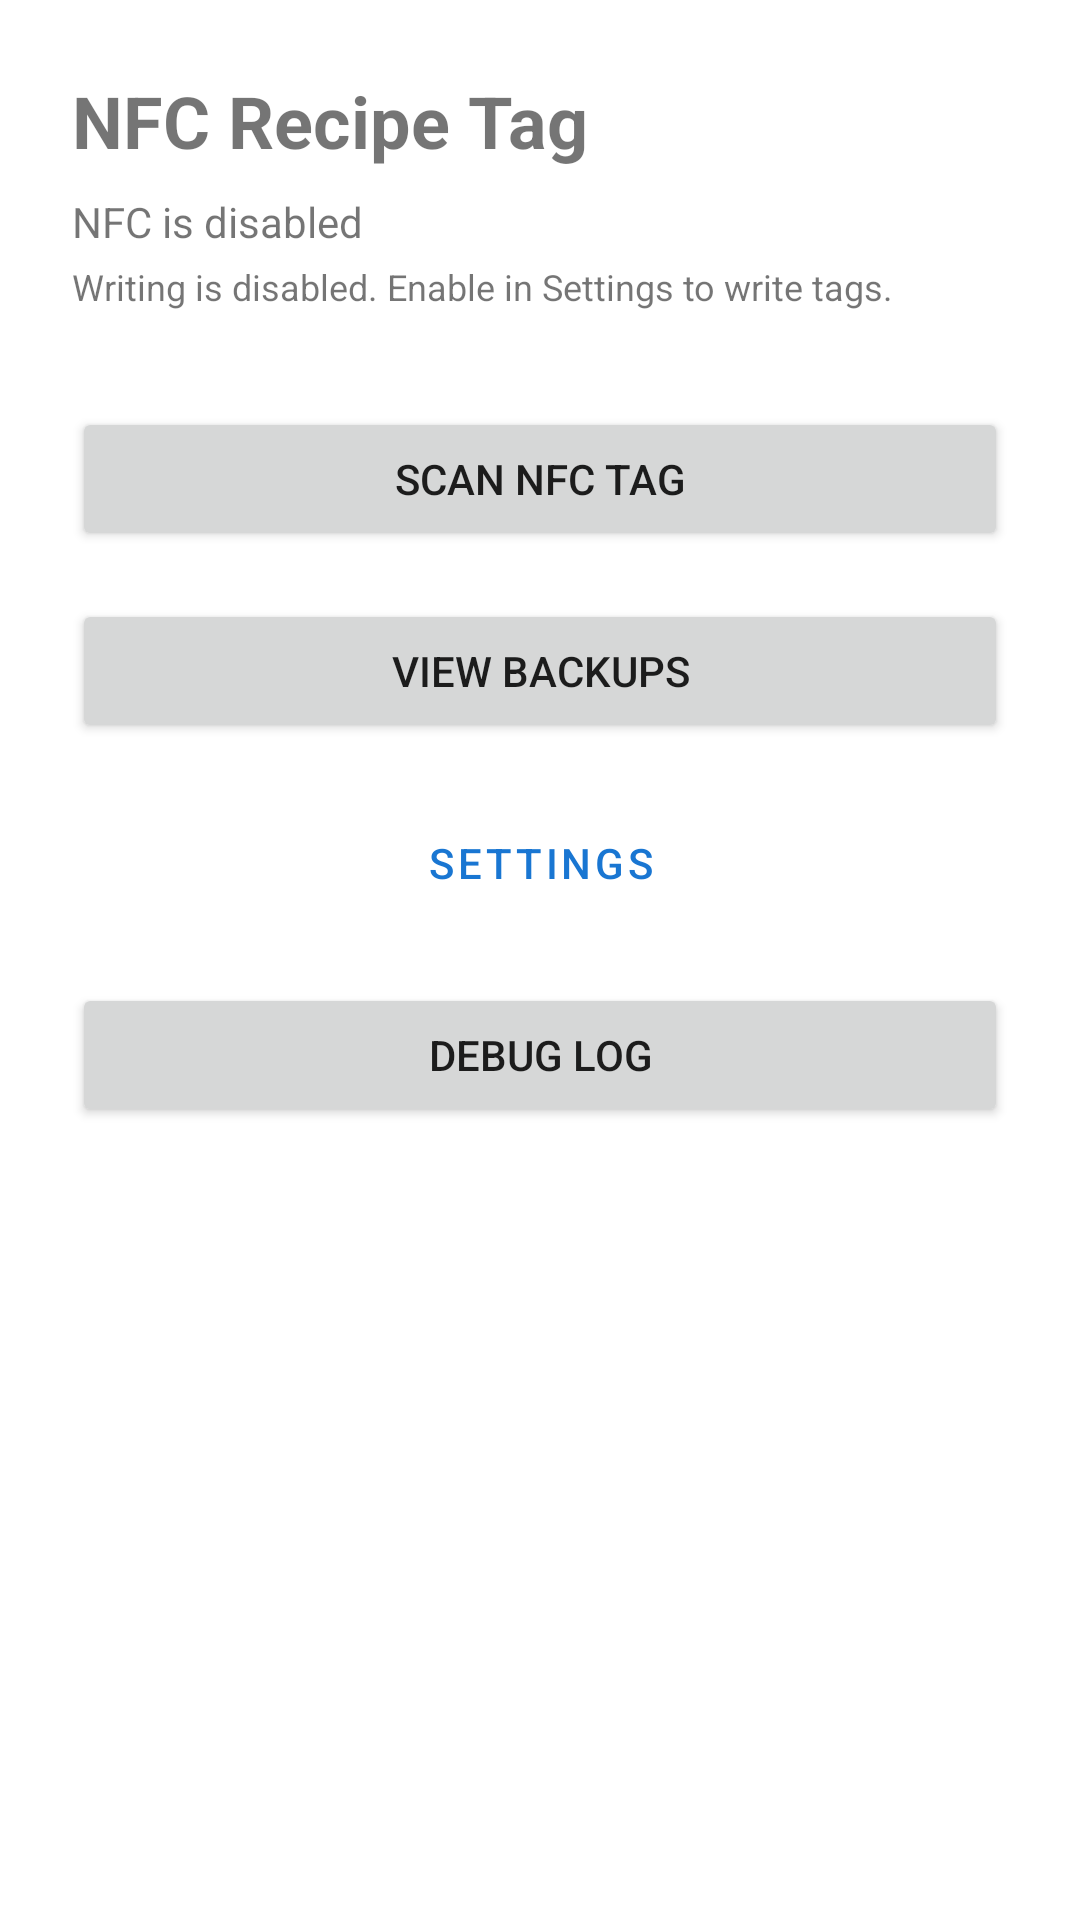

Write the Android layout XML for this screen, with the resource values it uses.
<!-- AndroidManifest.xml: activity theme Theme.NFCRecipeTag -->
<!-- res/layout/activity_main.xml -->
<?xml version="1.0" encoding="utf-8"?>
<androidx.constraintlayout.widget.ConstraintLayout
    xmlns:android="http://schemas.android.com/apk/res/android"
    xmlns:app="http://schemas.android.com/apk/res-auto"
    android:layout_width="match_parent"
    android:layout_height="match_parent"
    android:padding="24dp">

    <TextView
        android:id="@+id/title"
        android:layout_width="wrap_content"
        android:layout_height="wrap_content"
        android:text="@string/app_name"
        android:textSize="24sp"
        android:textStyle="bold"
        app:layout_constraintStart_toStartOf="parent"
        app:layout_constraintTop_toTopOf="parent" />

    <TextView
        android:id="@+id/nfc_status"
        android:layout_width="wrap_content"
        android:layout_height="wrap_content"
        android:layout_marginTop="8dp"
        android:text="@string/nfc_disabled"
        app:layout_constraintStart_toStartOf="parent"
        app:layout_constraintTop_toBottomOf="@id/title" />

    <TextView
        android:id="@+id/write_status"
        android:layout_width="wrap_content"
        android:layout_height="wrap_content"
        android:layout_marginTop="4dp"
        android:text="@string/write_disabled"
        android:textSize="12sp"
        app:layout_constraintStart_toStartOf="parent"
        app:layout_constraintTop_toBottomOf="@id/nfc_status" />

    <Button
        android:id="@+id/btn_scan"
        android:layout_width="match_parent"
        android:layout_height="wrap_content"
        android:layout_marginTop="32dp"
        android:text="@string/scan_tag"
        app:layout_constraintEnd_toEndOf="parent"
        app:layout_constraintStart_toStartOf="parent"
        app:layout_constraintTop_toBottomOf="@id/write_status" />

    <Button
        android:id="@+id/btn_backups"
        android:layout_width="match_parent"
        android:layout_height="wrap_content"
        android:layout_marginTop="16dp"
        android:text="@string/view_backups"
        app:layout_constraintEnd_toEndOf="parent"
        app:layout_constraintStart_toStartOf="parent"
        app:layout_constraintTop_toBottomOf="@id/btn_scan" />

    <Button
        android:id="@+id/btn_settings"
        android:layout_width="match_parent"
        android:layout_height="wrap_content"
        android:layout_marginTop="16dp"
        android:text="@string/settings"
        style="?attr/materialButtonOutlinedStyle"
        app:layout_constraintEnd_toEndOf="parent"
        app:layout_constraintStart_toStartOf="parent"
        app:layout_constraintTop_toBottomOf="@id/btn_backups" />

    <Button
        android:id="@+id/btn_debug_log"
        android:layout_width="match_parent"
        android:layout_height="wrap_content"
        android:layout_marginTop="16dp"
        android:text="Debug log"
        app:layout_constraintEnd_toEndOf="parent"
        app:layout_constraintStart_toStartOf="parent"
        app:layout_constraintTop_toBottomOf="@id/btn_settings" />

</androidx.constraintlayout.widget.ConstraintLayout>
<!-- resources referenced by this layout -->
<resources>
  <string name="app_name">NFC Recipe Tag</string>
  <string name="nfc_disabled">NFC is disabled</string>
  <string name="scan_tag">Scan NFC tag</string>
  <string name="settings">Settings</string>
  <string name="view_backups">View backups</string>
  <string name="write_disabled">Writing is disabled. Enable in Settings to write tags.</string>
  <style name="Theme.NFCRecipeTag" parent="Theme.MaterialComponents.Light.NoActionBar">
          <item name="android:statusBarColor">@color/primary_dark</item>
          <item name="android:navigationBarColor">@android:color/white</item>
          <item name="android:windowLightStatusBar">false</item>
          <item name="colorPrimary">@color/primary</item>
          <item name="colorPrimaryVariant">@color/primary_dark</item>
          <item name="colorOnPrimary">@android:color/white</item>
      </style>
  <color name="primary_dark">#0D47A1</color>
  <color name="primary">#1976D2</color>
</resources>
